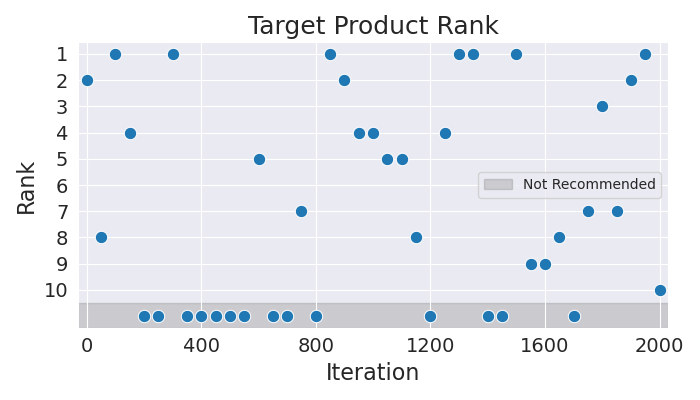

Data behind this chart, as committed beside it:
Iteration, Rank
0, 2
50, 8
100, 1
150, 4
200, 11
250, 11
300, 1
350, 11
400, 11
450, 11
500, 11
550, 11
600, 5
650, 11
700, 11
750, 7
800, 11
850, 1
900, 2
950, 4
1000, 4
1050, 5
1100, 5
1150, 8
1200, 11
1250, 4
1300, 1
1350, 1
1400, 11
1450, 11
1500, 1
1550, 9
1600, 9
1650, 8
1700, 11
1750, 7
1800, 3
1850, 7
1900, 2
1950, 1
2000, 10
